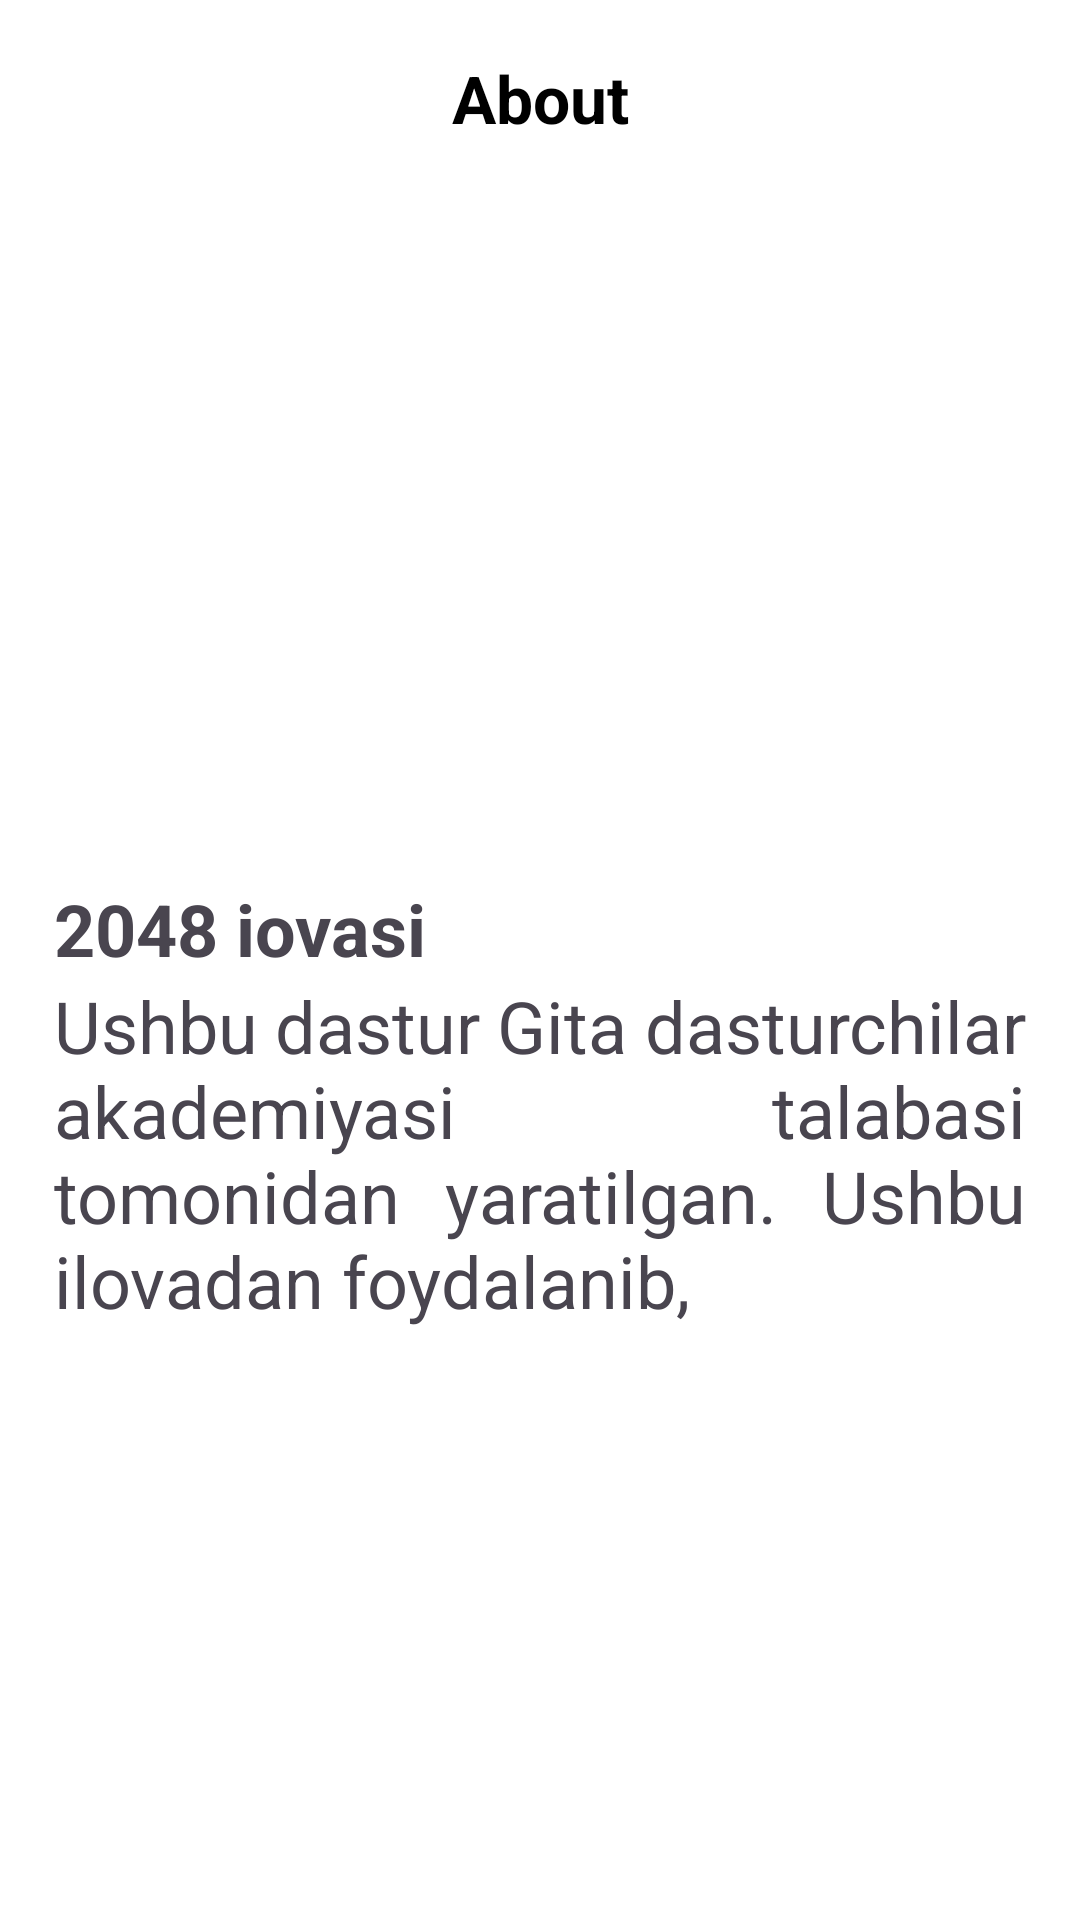

Here is an Android app screen rendered from its layout file. Give the layout XML and the strings, colors and styles it references.
<!-- AndroidManifest.xml: application theme Theme._2048 -->
<!-- res/layout/activity_info.xml -->
<?xml version="1.0" encoding="utf-8"?>
<androidx.constraintlayout.widget.ConstraintLayout xmlns:android="http://schemas.android.com/apk/res/android"
    xmlns:app="http://schemas.android.com/apk/res-auto"
    xmlns:tools="http://schemas.android.com/tools"
    android:layout_width="match_parent"
    android:background="#fff"
    android:layout_height="match_parent"
    tools:context=".InfoActivity">

    <LinearLayout
        android:layout_width="match_parent"
        android:layout_height="match_parent"
        android:orientation="vertical"
        android:padding="12dp">

        <TextView
            android:layout_width="match_parent"
            android:layout_height="wrap_content"
            android:layout_margin="6dp"
            android:gravity="center"
            android:text="About"
            android:textColor="#000"
            android:textSize="22sp"
            android:textStyle="bold" />


        <ImageView
            android:layout_width="300dp"
            android:layout_height="200dp"
            android:layout_gravity="center"
            android:layout_marginTop="20dp"
            android:layout_marginBottom="20dp"
            android:scaleType="centerCrop"
            android:src="@drawable/img_2" />

        <TextView
            android:layout_width="wrap_content"
            android:layout_height="wrap_content"
            android:text="2048 iovasi"
            android:textStyle="bold"
            android:layout_marginLeft="6dp"
            android:textSize="24sp"/>

        <TextView
            android:layout_width="match_parent"
            android:layout_height="wrap_content"
            android:layout_marginRight="6dp"
            android:layout_marginBottom="6dp"
            android:layout_marginLeft="6dp"
            android:justificationMode="inter_word"
            android:text="Ushbu dastur Gita dasturchilar akademiyasi talabasi tomonidan yaratilgan. Ushbu ilovadan foydalanib, "
            android:textSize="24sp" />


    </LinearLayout>

</androidx.constraintlayout.widget.ConstraintLayout>
<!-- resources referenced by this layout -->
<resources>
  <style name="Theme._2048" parent="Base.Theme._2048" />
  <style name="Base.Theme._2048" parent="Theme.Material3.DayNight.NoActionBar">
          
          
          <item name="android:statusBarColor">#000</item>
          <item name="android:windowTranslucentStatus">true</item>
          <item name="android:windowTranslucentNavigation">true</item>
      </style>
</resources>
